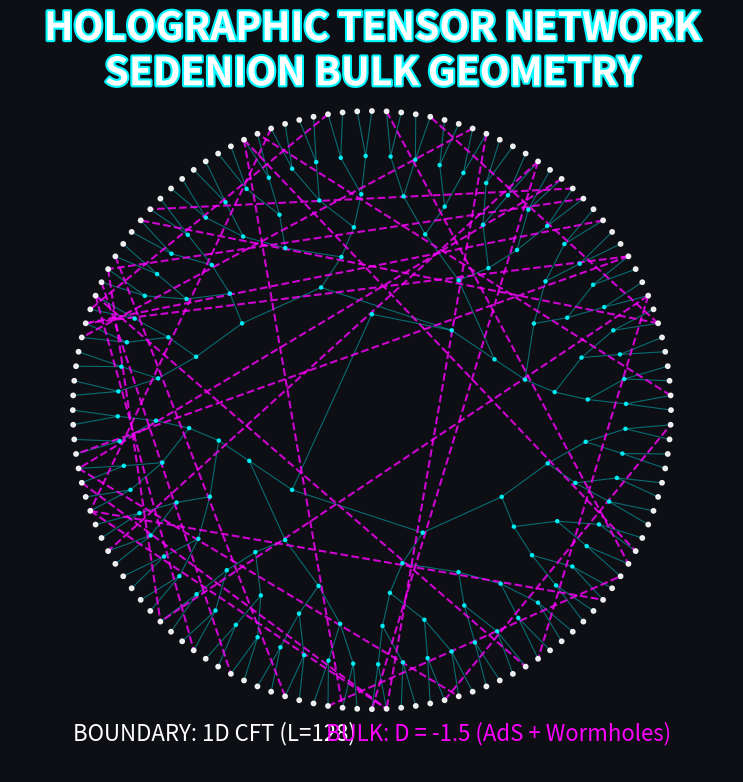

This chart was generated by the following Python code: (Note: this script raises an exception after producing the figure.)
import matplotlib.patheffects as pe
import matplotlib.pyplot as plt
import networkx as nx
import numpy as np
from matplotlib.colors import LinearSegmentedColormap


def generate_hyper_mera_vis():
    print("--- Generating Hyper-Resolution MERA Network (3160x2820) ---")

    W, H = 3160, 2820
    DPI = 300

    # 1. Construct MERA Graph
    depth = 7
    N_leaves = 2**depth
    G = nx.Graph()
    pos = {}

    node_id = 0
    layer_nodes = list(range(N_leaves))

    # Physical Layer (Circle Layout)
    radius = 10.0
    for i in range(N_leaves):
        theta = 2 * np.pi * i / N_leaves
        G.add_node(node_id, layer=0, type='phys')
        pos[node_id] = (radius * np.cos(theta), radius * np.sin(theta))
        node_id += 1

    # Renormalization Layers
    current_nodes = layer_nodes
    current_radius = radius

    for l in range(1, depth + 1):
        current_radius *= 0.85 # Shrink radius
        next_nodes = []

        # Disentanglers & Isometries mixed for visual simplicity
        # We just pair up nodes
        for i in range(0, len(current_nodes)-1, 2):
            parent = node_id
            theta = 2 * np.pi * (i + 0.5) * (2**(l-1)) / N_leaves

            G.add_node(parent, layer=l, type='renorm')
            pos[parent] = (current_radius * np.cos(theta), current_radius * np.sin(theta))

            G.add_edge(current_nodes[i], parent, type='tree')
            G.add_edge(current_nodes[i+1], parent, type='tree')

            next_nodes.append(parent)
            node_id += 1
        current_nodes = next_nodes

    # 2. Add Sedenion Wormholes (Non-Local Links)
    # Connect distant branches
    wormholes = []
    import random
    random.seed(42)
    leaves = [n for n,d in G.nodes(data=True) if d['layer']==0]

    for _ in range(40):
        u, v = random.sample(leaves, 2)
        # Only long distance
        dist = np.linalg.norm(np.array(pos[u]) - np.array(pos[v]))
        if dist > radius:
            G.add_edge(u, v, type='wormhole')
            wormholes.append((u,v))

    # 3. Plotting
    plt.rcParams.update({
        "figure.facecolor": "#0d0f14",
        "axes.facecolor": "#0d0f14",
        "text.color": "white",
        "font.family": "sans-serif",
        "font.weight": "light"
    })

    fig, ax = plt.subplots(figsize=(W/DPI, H/DPI), dpi=DPI)
    ax.set_facecolor("#0d0f14")

    # Draw Tree Edges (Neon Cyan)
    tree_edges = [e for e in G.edges() if G.edges[e].get('type') == 'tree']
    nx.draw_networkx_edges(G, pos, edgelist=tree_edges, edge_color='#00f7ff',
                           alpha=0.4, width=0.8, ax=ax)

    # Draw Wormholes (Neon Magenta with Glow)
    wh_edges = [e for e in G.edges() if G.edges[e].get('type') == 'wormhole']
    nx.draw_networkx_edges(G, pos, edgelist=wh_edges, edge_color='#ff00ff',
                           alpha=0.8, width=1.5, style='dashed', ax=ax)

    # Draw Nodes (Glowing Points)
    # Layers by color
    node_colors = []
    node_sizes = []
    for n, d in G.nodes(data=True):
        if d['layer'] == 0:
            node_colors.append('#ffffff') # Physical boundary
            node_sizes.append(10)
        else:
            node_colors.append('#00f7ff') # Bulk
            node_sizes.append(5)

    nx.draw_networkx_nodes(G, pos, node_size=node_sizes, node_color=node_colors,
                           alpha=0.9, ax=ax)

    # Aesthetics
    ax.axis('off')
    ax.set_aspect('equal')

    # Title with Glow Effect
    title_text = ax.text(0, radius*1.2, "HOLOGRAPHIC TENSOR NETWORK\nSEDENION BULK GEOMETRY",
            ha='center', va='center', fontsize=28, color='white', fontweight='bold')
    title_text.set_path_effects([pe.withStroke(linewidth=3, foreground='#00f7ff')])

    # Annotations
    ax.text(-radius, -radius*1.1, "BOUNDARY: 1D CFT (L=128)", color='white', fontsize=16)
    ax.text(radius, -radius*1.1, "BULK: D = -1.5 (AdS + Wormholes)", color='magenta', fontsize=16, ha='right')

    output_path = "data/artifacts/images/hyper_mera_network.png"
    plt.savefig(output_path, facecolor='#0d0f14', dpi=DPI, bbox_inches='tight')
    print(f"Saved Hyper-MERA Visualization to {output_path}")

if __name__ == "__main__":
    generate_hyper_mera_vis()
